Photos from the image-classification dataset "dataset-glomeruli" in the GitHub repository fauzanaqil/combination-deep-transfer-learning. Its 3 classes are: focal, normal, sclerosed.

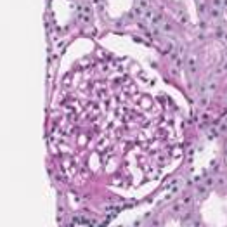
Label: normal

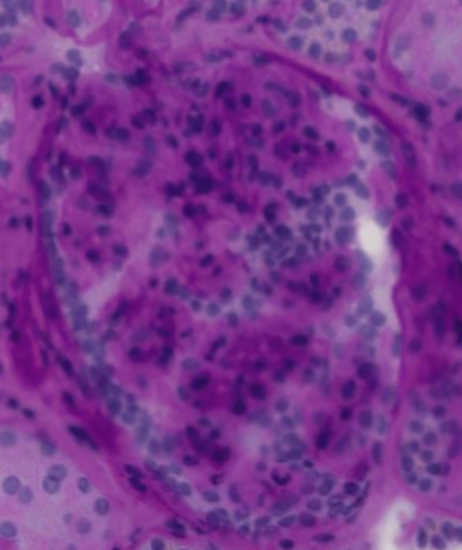
Label: focal

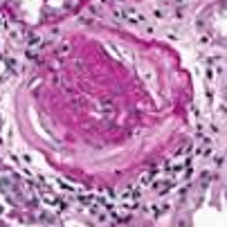
Label: sclerosed

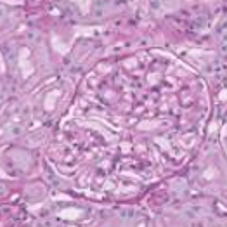
Label: normal

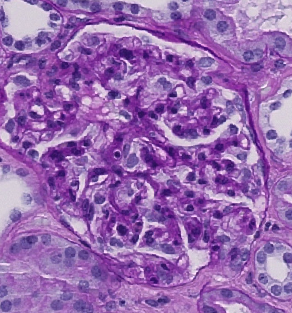
Label: focal

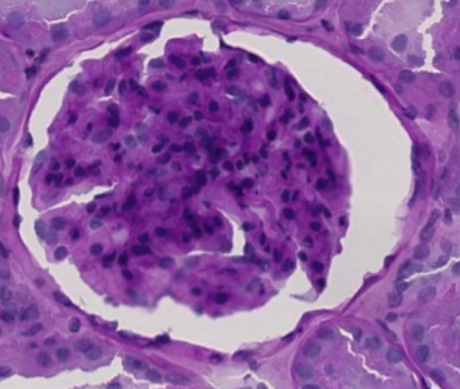
Label: sclerosed
